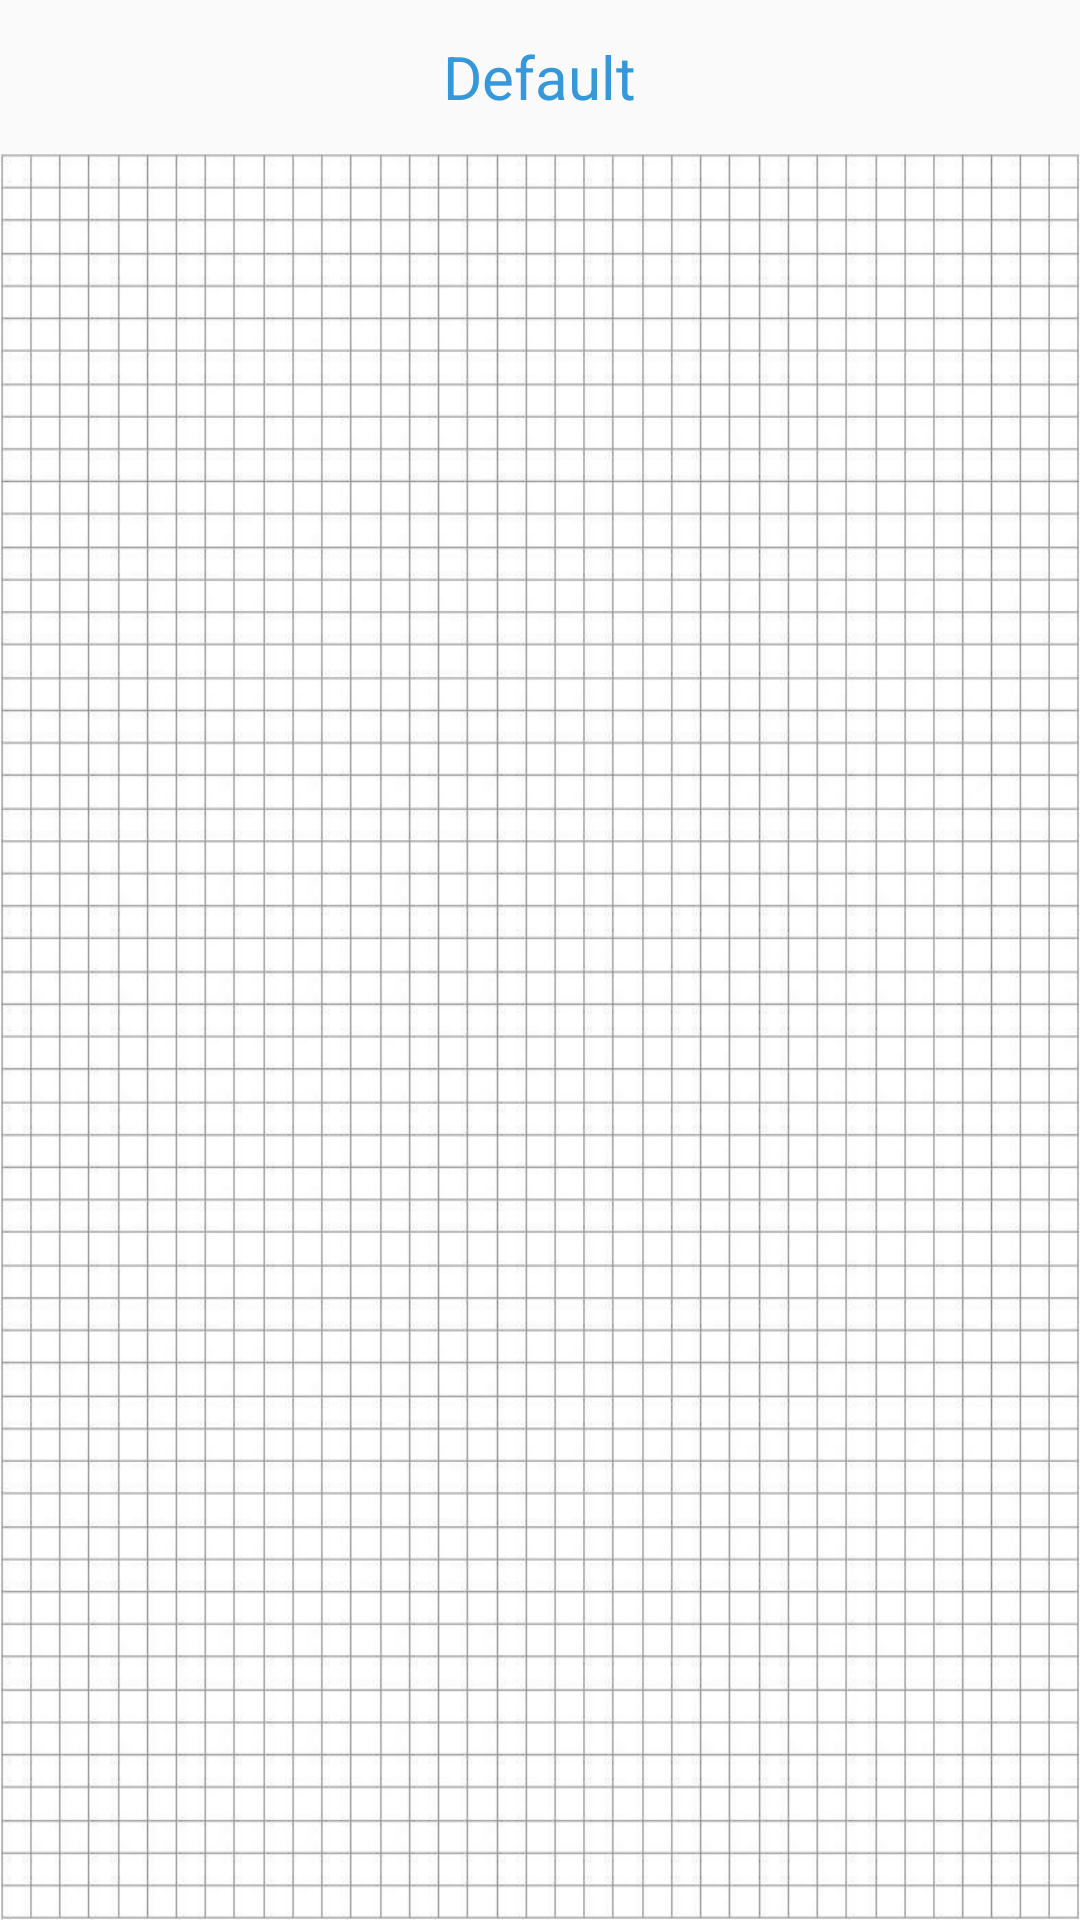

This screen was rendered from an Android layout file. Write that file and the resources it references.
<!-- AndroidManifest.xml: application theme AppTheme -->
<!-- res/layout/fragment_diagram_detail.xml -->
<?xml version="1.0" encoding="utf-8"?>
<LinearLayout
    xmlns:android="http://schemas.android.com/apk/res/android"

    android:gravity="center"
    android:layout_width="match_parent"
    android:layout_height="match_parent"
    android:orientation="vertical">

    <TextView
        android:textColor="@color/colorBoxed"
        android:textSize="20sp"
        android:layout_margin="12dp"
        android:id="@+id/detail_diagram_name_textview"
        android:text="@string/default_diagram_name"
        android:layout_width="wrap_content"
        android:layout_height="wrap_content"/>
    <ImageView
        android:src="@drawable/diagram_default"
        android:id="@+id/selected_imageView"
        android:layout_width="match_parent"
        android:layout_height="match_parent"
        android:scaleType="fitXY"/>

</LinearLayout>
<!-- resources referenced by this layout -->
<resources>
  <color name="colorBoxed">#3498DB</color>
  <!-- drawable diagram_default: png bitmap (drawable, 384034 bytes) -->
  <string name="default_diagram_name">Default</string>
  <style name="AppTheme" parent="Theme.AppCompat.Light.DarkActionBar">
          
          <item name="colorPrimary">@color/colorPrimary</item>
          <item name="colorPrimaryDark">@color/colorPrimaryDark</item>
          <item name="colorAccent">@color/colorAccent</item>
      </style>
  <color name="colorPrimary">#3F51B5</color>
  <color name="colorPrimaryDark">#303F9F</color>
  <color name="colorAccent">#FF4081</color>
</resources>
